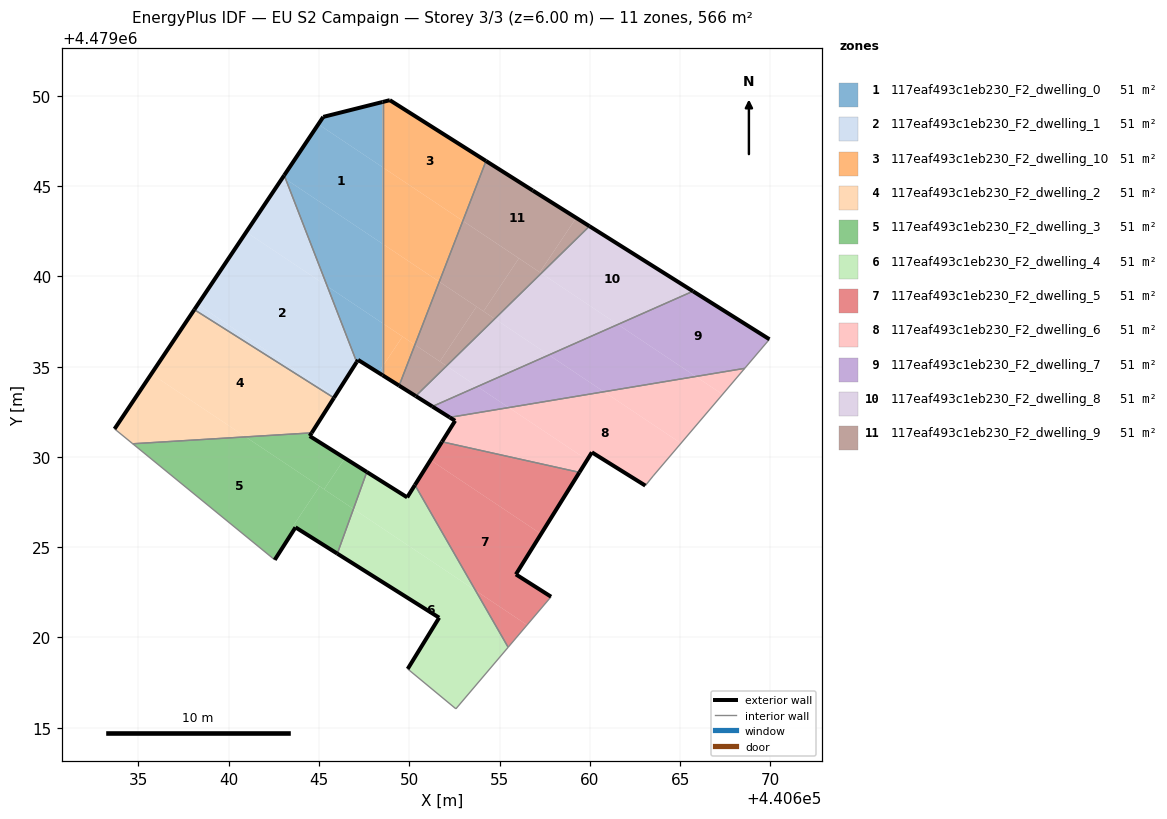
=== STOREY PLAN SPEC (per zone: floor XY polygon, exterior-wall plan segments, windows/doors) ===
zone 1: 117eaf493c1eb230_F2_dwelling_0  (51.4 m²)
  floor: (440648.52, 4479041.80) (440648.52, 4479046.05) (440644.96, 4479048.42) (440643.07, 4479045.60) (440643.15, 4479045.39)
  floor: (440648.52, 4479037.41) (440648.52, 4479041.80) (440643.15, 4479045.39) (440645.46, 4479039.45)
  floor: (440648.52, 4479046.05) (440648.52, 4479049.66) (440645.23, 4479048.83) (440644.96, 4479048.42)
  floor: (440648.29, 4479034.67) (440648.52, 4479035.01) (440648.52, 4479037.41) (440645.46, 4479039.45) (440647.09, 4479035.25) (440647.16, 4479035.37)
  floor: (440648.52, 4479034.53) (440648.52, 4479035.01) (440648.29, 4479034.67)
  exterior wall: (440648.52, 4479034.53) – (440647.16, 4479035.37)  [1.6 m]
  exterior wall: (440647.16, 4479035.37) – (440647.09, 4479035.25)  [0.1 m]
  exterior wall: (440643.07, 4479045.60) – (440645.23, 4479048.83)  [3.9 m]
  exterior wall: (440645.23, 4479048.83) – (440648.52, 4479049.66)  [3.4 m]
  interior walls: 2
zone 2: 117eaf493c1eb230_F2_dwelling_1  (51.4 m²)
  floor: (440645.88, 4479033.36) (440647.09, 4479035.25) (440645.46, 4479039.45) (440640.97, 4479042.45) (440638.28, 4479038.44)
  floor: (440643.15, 4479045.39) (440643.07, 4479045.60) (440643.00, 4479045.49)
  floor: (440645.83, 4479033.27) (440645.88, 4479033.36) (440638.28, 4479038.44) (440638.09, 4479038.16)
  floor: (440645.46, 4479039.45) (440643.15, 4479045.39) (440643.00, 4479045.49) (440640.97, 4479042.45)
  exterior wall: (440647.09, 4479035.25) – (440645.83, 4479033.27)  [2.4 m]
  exterior wall: (440638.09, 4479038.16) – (440643.07, 4479045.60)  [9.0 m]
  interior walls: 2
zone 3: 117eaf493c1eb230_F2_dwelling_10  (51.4 m²)
  floor: (440652.97, 4479043.07) (440654.25, 4479046.39) (440648.92, 4479049.76) (440648.52, 4479049.66) (440648.52, 4479046.05)
  floor: (440651.66, 4479039.70) (440652.97, 4479043.07) (440648.52, 4479046.05) (440648.52, 4479041.80)
  floor: (440650.31, 4479036.21) (440651.66, 4479039.70) (440648.52, 4479041.80) (440648.52, 4479037.41)
  floor: (440648.52, 4479035.01) (440649.62, 4479036.67) (440648.52, 4479037.41)
  floor: (440649.44, 4479033.95) (440650.31, 4479036.21) (440649.62, 4479036.67) (440648.52, 4479035.01) (440648.52, 4479034.53)
  exterior wall: (440649.44, 4479033.95) – (440648.52, 4479034.53)  [1.1 m]
  exterior wall: (440648.52, 4479049.66) – (440648.92, 4479049.76)  [0.4 m]
  exterior wall: (440648.92, 4479049.76) – (440654.25, 4479046.39)  [6.3 m]
  interior walls: 2
zone 4: 117eaf493c1eb230_F2_dwelling_2  (51.4 m²)
  floor: (440644.60, 4479031.33) (440645.83, 4479033.27) (440638.09, 4479038.16) (440635.72, 4479034.60) (440640.94, 4479031.11)
  floor: (440640.94, 4479031.11) (440635.72, 4479034.60) (440633.68, 4479031.55) (440634.68, 4479030.73)
  exterior wall: (440645.83, 4479033.27) – (440644.60, 4479031.33)  [2.3 m]
  exterior wall: (440633.68, 4479031.55) – (440638.09, 4479038.16)  [7.9 m]
  interior walls: 3
zone 5: 117eaf493c1eb230_F2_dwelling_3  (51.4 m²)
  floor: (440643.70, 4479026.10) (440643.57, 4479026.18) (440645.03, 4479028.37) (440640.94, 4479031.11) (440634.68, 4479030.73) (440642.41, 4479024.41) (440642.55, 4479024.30)
  floor: (440646.01, 4479024.64) (440646.91, 4479027.12) (440645.03, 4479028.37) (440643.57, 4479026.18) (440643.70, 4479026.10)
  floor: (440645.28, 4479028.21) (440646.43, 4479029.93) (440644.48, 4479031.16) (440644.60, 4479031.33) (440640.94, 4479031.11)
  floor: (440646.91, 4479027.12) (440647.65, 4479029.17) (440646.43, 4479029.93) (440645.28, 4479028.21)
  exterior wall: (440644.60, 4479031.33) – (440644.48, 4479031.16)  [0.2 m]
  exterior wall: (440644.48, 4479031.16) – (440647.65, 4479029.17)  [3.7 m]
  exterior wall: (440646.01, 4479024.64) – (440643.70, 4479026.10)  [2.7 m]
  exterior wall: (440643.70, 4479026.10) – (440642.55, 4479024.30)  [2.1 m]
  interior walls: 3
zone 6: 117eaf493c1eb230_F2_dwelling_4  (51.4 m²)
  floor: (440652.58, 4479016.05) (440655.47, 4479019.46) (440653.67, 4479022.60) (440646.91, 4479027.12) (440646.01, 4479024.64) (440651.65, 4479021.10) (440649.91, 4479018.26)
  floor: (440653.67, 4479022.60) (440650.31, 4479028.44) (440649.88, 4479027.76) (440647.65, 4479029.17) (440646.91, 4479027.12)
  exterior wall: (440649.91, 4479018.26) – (440651.65, 4479021.10)  [3.3 m]
  exterior wall: (440651.65, 4479021.10) – (440646.01, 4479024.64)  [6.7 m]
  exterior wall: (440647.65, 4479029.17) – (440649.88, 4479027.76)  [2.6 m]
  exterior wall: (440649.88, 4479027.76) – (440650.31, 4479028.45)  [0.8 m]
  interior walls: 4
zone 7: 117eaf493c1eb230_F2_dwelling_5  (51.4 m²)
  floor: (440656.52, 4479020.69) (440657.85, 4479022.26) (440655.90, 4479023.49) (440657.30, 4479025.73) (440651.18, 4479029.82) (440650.31, 4479028.44) (440653.67, 4479022.60)
  floor: (440657.30, 4479025.73) (440659.42, 4479029.14) (440651.81, 4479030.84) (440651.18, 4479029.82)
  floor: (440655.47, 4479019.46) (440656.52, 4479020.69) (440653.67, 4479022.60)
  exterior wall: (440650.31, 4479028.45) – (440651.81, 4479030.84)  [2.8 m]
  exterior wall: (440659.42, 4479029.14) – (440655.90, 4479023.49)  [6.7 m]
  exterior wall: (440655.90, 4479023.49) – (440657.85, 4479022.26)  [2.3 m]
  interior walls: 3
zone 8: 117eaf493c1eb230_F2_dwelling_6  (51.4 m²)
  floor: (440663.51, 4479028.95) (440665.05, 4479030.76) (440660.78, 4479033.61) (440655.51, 4479032.73) (440659.85, 4479029.83) (440660.11, 4479030.25) (440663.07, 4479028.41)
  floor: (440665.05, 4479030.76) (440667.35, 4479033.46) (440665.87, 4479034.45) (440660.78, 4479033.61)
  floor: (440659.42, 4479029.14) (440659.85, 4479029.83) (440655.51, 4479032.73) (440652.24, 4479032.19) (440652.54, 4479032.00) (440651.81, 4479030.84)
  floor: (440667.35, 4479033.46) (440668.58, 4479034.90) (440665.87, 4479034.45)
  exterior wall: (440663.07, 4479028.41) – (440660.11, 4479030.25)  [3.5 m]
  exterior wall: (440660.11, 4479030.25) – (440659.42, 4479029.14)  [1.3 m]
  exterior wall: (440651.81, 4479030.84) – (440652.54, 4479032.00)  [1.4 m]
  exterior wall: (440652.54, 4479032.00) – (440652.24, 4479032.19)  [0.4 m]
  interior walls: 4
zone 9: 117eaf493c1eb230_F2_dwelling_7  (51.4 m²)
  floor: (440665.87, 4479034.45) (440661.55, 4479037.34) (440657.73, 4479035.65) (440660.78, 4479033.61)
  floor: (440668.58, 4479034.90) (440669.95, 4479036.51) (440665.71, 4479039.18) (440661.55, 4479037.34) (440665.87, 4479034.45)
  floor: (440660.78, 4479033.61) (440657.73, 4479035.65) (440653.77, 4479033.90) (440655.51, 4479032.73)
  floor: (440655.51, 4479032.73) (440653.77, 4479033.90) (440651.28, 4479032.79) (440652.24, 4479032.19)
  exterior wall: (440652.24, 4479032.19) – (440651.28, 4479032.79)  [1.1 m]
  exterior wall: (440665.71, 4479039.18) – (440669.95, 4479036.51)  [5.0 m]
  interior walls: 3
zone 10: 117eaf493c1eb230_F2_dwelling_8  (51.4 m²)
  floor: (440665.71, 4479039.18) (440659.98, 4479042.78) (440657.31, 4479040.17) (440661.55, 4479037.34)
  floor: (440661.55, 4479037.34) (440657.31, 4479040.17) (440654.73, 4479037.65) (440657.73, 4479035.65)
  floor: (440657.73, 4479035.65) (440654.73, 4479037.65) (440652.06, 4479035.04) (440653.77, 4479033.90)
  floor: (440653.77, 4479033.90) (440652.06, 4479035.04) (440650.36, 4479033.37) (440651.28, 4479032.79)
  exterior wall: (440651.28, 4479032.79) – (440650.36, 4479033.37)  [1.1 m]
  exterior wall: (440659.98, 4479042.78) – (440665.71, 4479039.18)  [6.8 m]
  interior walls: 2
zone 11: 117eaf493c1eb230_F2_dwelling_9  (51.4 m²)
  floor: (440651.69, 4479035.29) (440653.72, 4479038.33) (440651.66, 4479039.70) (440650.31, 4479036.21)
  floor: (440659.98, 4479042.78) (440659.24, 4479043.24) (440657.23, 4479040.22) (440657.31, 4479040.17)
  floor: (440657.23, 4479040.22) (440659.24, 4479043.24) (440656.84, 4479044.75) (440654.25, 4479046.39) (440652.97, 4479043.07)
  floor: (440654.11, 4479038.07) (440656.07, 4479041.00) (440652.97, 4479043.07) (440651.66, 4479039.70)
  floor: (440657.31, 4479040.17) (440656.07, 4479041.00) (440654.11, 4479038.07) (440654.73, 4479037.65)
  floor: (440654.73, 4479037.65) (440653.72, 4479038.33) (440651.69, 4479035.29) (440652.06, 4479035.04)
  floor: (440652.06, 4479035.04) (440650.31, 4479036.21) (440649.44, 4479033.95) (440650.36, 4479033.37)
  exterior wall: (440650.36, 4479033.37) – (440649.44, 4479033.95)  [1.1 m]
  exterior wall: (440654.25, 4479046.39) – (440656.84, 4479044.75)  [3.1 m]
  exterior wall: (440656.84, 4479044.75) – (440659.98, 4479042.78)  [3.7 m]
  interior walls: 2

=== DERIVED (storey summary) ===
Building: EU S2 Campaign
Storey: 3 of 3  (floor level z = 6.00 m)
Storey gross floor area: 565.7 m²
Zones on this storey: 11
  - 117eaf493c1eb230_F2_dwelling_0: floor 51.4 m²; exterior wall 9.0 m (27.0 m²); WWR 0.0%
  - 117eaf493c1eb230_F2_dwelling_1: floor 51.4 m²; exterior wall 11.3 m (33.9 m²); WWR 0.0%
  - 117eaf493c1eb230_F2_dwelling_10: floor 51.4 m²; exterior wall 7.8 m (23.4 m²); WWR 0.0%
  - 117eaf493c1eb230_F2_dwelling_2: floor 51.4 m²; exterior wall 10.2 m (30.7 m²); WWR 0.0%
  - 117eaf493c1eb230_F2_dwelling_3: floor 51.4 m²; exterior wall 8.8 m (26.4 m²); WWR 0.0%
  - 117eaf493c1eb230_F2_dwelling_4: floor 51.4 m²; exterior wall 13.4 m (40.3 m²); WWR 0.0%
  - 117eaf493c1eb230_F2_dwelling_5: floor 51.4 m²; exterior wall 11.8 m (35.4 m²); WWR 0.0%
  - 117eaf493c1eb230_F2_dwelling_6: floor 51.4 m²; exterior wall 6.5 m (19.6 m²); WWR 0.0%
  - 117eaf493c1eb230_F2_dwelling_7: floor 51.4 m²; exterior wall 6.1 m (18.4 m²); WWR 0.0%
  - 117eaf493c1eb230_F2_dwelling_8: floor 51.4 m²; exterior wall 7.9 m (23.6 m²); WWR 0.0%
  - 117eaf493c1eb230_F2_dwelling_9: floor 51.4 m²; exterior wall 7.9 m (23.6 m²); WWR 0.0%
Zone adjacency (shared interzone walls):
  - 117eaf493c1eb230_F2_dwelling_0 ↔ 117eaf493c1eb230_F2_dwelling_1
  - 117eaf493c1eb230_F2_dwelling_0 ↔ 117eaf493c1eb230_F2_dwelling_10
  - 117eaf493c1eb230_F2_dwelling_1 ↔ 117eaf493c1eb230_F2_dwelling_2
  - 117eaf493c1eb230_F2_dwelling_10 ↔ 117eaf493c1eb230_F2_dwelling_9
  - 117eaf493c1eb230_F2_dwelling_2 ↔ 117eaf493c1eb230_F2_dwelling_3
  - 117eaf493c1eb230_F2_dwelling_3 ↔ 117eaf493c1eb230_F2_dwelling_4
  - 117eaf493c1eb230_F2_dwelling_4 ↔ 117eaf493c1eb230_F2_dwelling_5
  - 117eaf493c1eb230_F2_dwelling_5 ↔ 117eaf493c1eb230_F2_dwelling_6
  - 117eaf493c1eb230_F2_dwelling_6 ↔ 117eaf493c1eb230_F2_dwelling_7
  - 117eaf493c1eb230_F2_dwelling_7 ↔ 117eaf493c1eb230_F2_dwelling_8
  - 117eaf493c1eb230_F2_dwelling_8 ↔ 117eaf493c1eb230_F2_dwelling_9